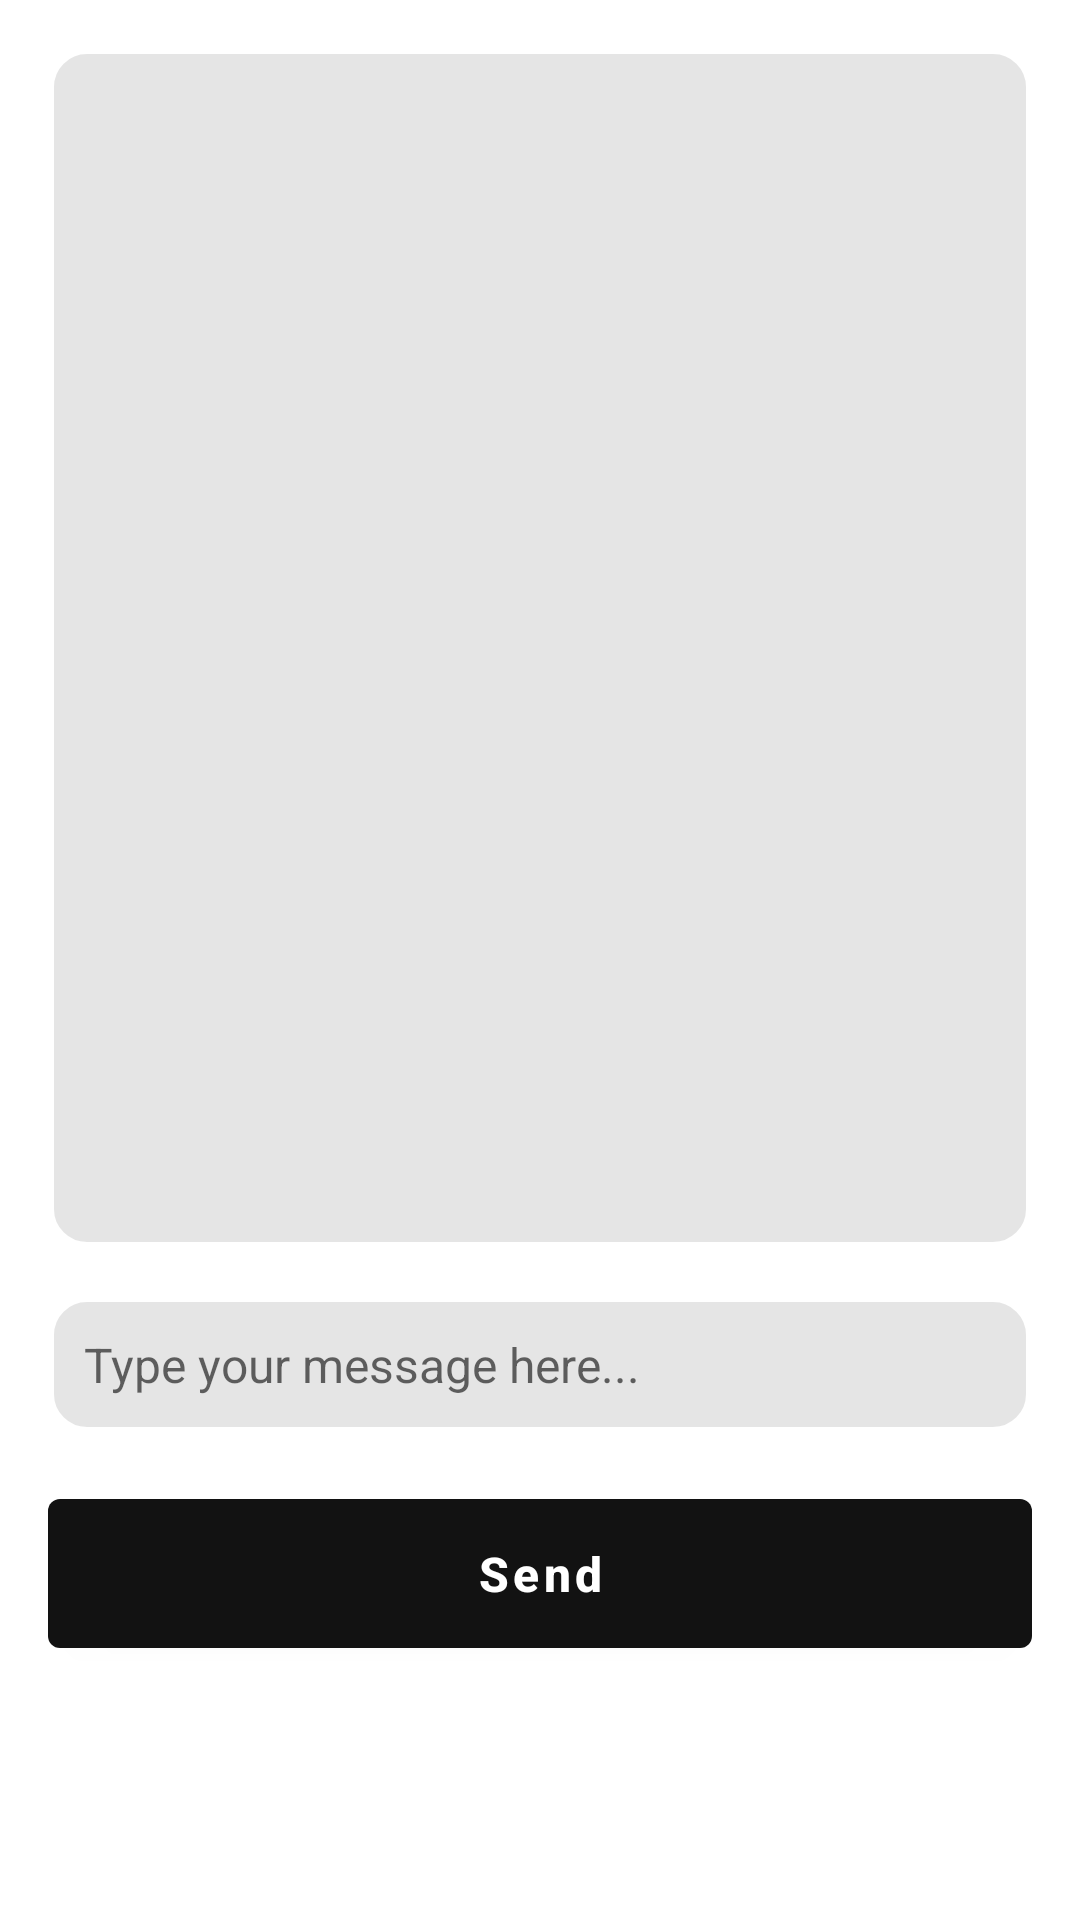

This screen was rendered from an Android layout file. Write that file and the resources it references.
<!-- AndroidManifest.xml: application theme Theme.BrokeNoMore -->
<!-- res/layout/dialog_ai_chat.xml -->
<?xml version="1.0" encoding="utf-8"?>
<LinearLayout xmlns:android="http://schemas.android.com/apk/res/android"
    android:layout_width="match_parent"
    android:layout_height="wrap_content"
    android:orientation="vertical"
    android:padding="16dp"
    android:background="@color/white">

    
    <ScrollView
        android:id="@+id/chatScrollView"
        android:layout_width="match_parent"
        android:layout_height="400dp"
        android:background="@drawable/rounded_box_gray"
        android:padding="8dp"
        android:fillViewport="true">

        <TextView
            android:id="@+id/chatOutput"
            android:layout_width="match_parent"
            android:layout_height="wrap_content"
            android:textColor="@color/black"
            android:textSize="14sp"
            android:lineSpacingExtra="4dp"
            android:scrollbars="vertical"
            android:scrollHorizontally="false" />
    </ScrollView>

    
    <EditText
        android:id="@+id/userInput"
        android:layout_width="match_parent"
        android:layout_height="wrap_content"
        android:hint="Type your message here..."
        android:background="@drawable/rounded_box_gray"
        android:padding="12dp"
        android:textColor="@color/black"
        android:textSize="16sp"
        android:layout_marginTop="16dp" />

    
    <Button
        android:id="@+id/sendButton"
        android:layout_width="match_parent"
        android:layout_height="wrap_content"
        android:text="Send"
        android:padding="14dp"
        android:textColor="@color/white"
        android:textSize="16sp"
        android:textStyle="bold"
        android:textAllCaps="false"
        android:layout_marginTop="16dp" />
</LinearLayout>
<!-- resources referenced by this layout -->
<resources>
  <color name="black">#121212</color>
  <color name="white">#FFFFFF</color>
  <!-- drawable rounded_box_gray (drawable) -->
  <?xml version="1.0" encoding="utf-8"?>
  <shape xmlns:android="http://schemas.android.com/apk/res/android">
      <solid android:color="#E5E5E5" /> 
      <corners android:radius="12dp" /> 
      <stroke
          android:width="2dp"
          android:color="@color/white" /> 
  </shape>
  <style name="Theme.BrokeNoMore" parent="Theme.MaterialComponents.DayNight.NoActionBar">
          <item name="colorPrimary">@color/black</item>
          <item name="colorPrimaryVariant">@color/purple_700</item>
          <item name="colorOnPrimary">@color/white</item>
          <item name="colorSecondary">@color/teal_200</item>
          <item name="colorSecondaryVariant">@color/teal_700</item>
          <item name="colorOnSecondary">@color/black</item>
          <item name="android:statusBarColor">@color/white</item>
          <item name="android:navigationBarColor">@color/background_light</item>
          <item name="android:windowBackground">@color/background_light</item>
          <item name="colorAccent">@color/black</item>
      </style>
  <color name="purple_700">#5F1F91</color>
  <color name="teal_200">#80E0D8</color>
  <color name="teal_700">#006B6B</color>
  <color name="background_light">#F5F5F5</color>
</resources>
